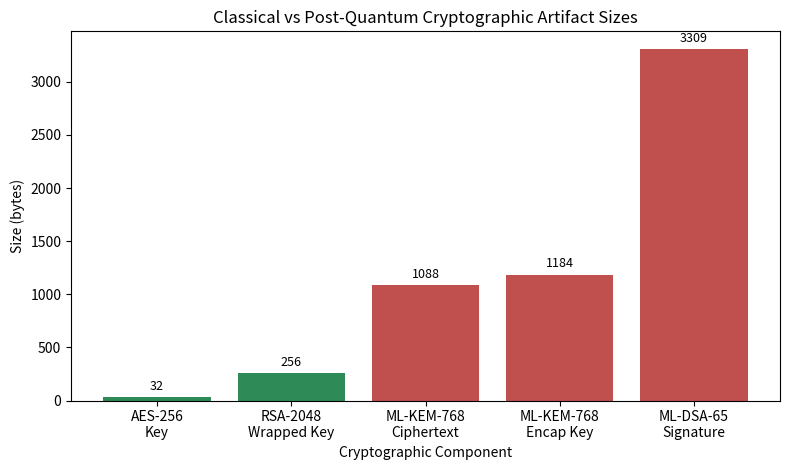

The matplotlib source for this figure:
import matplotlib.pyplot as plt

# Standards-based sizes in bytes
labels = [
    "AES-256\nKey",
    "RSA-2048\nWrapped Key",
    "ML-KEM-768\nCiphertext",
    "ML-KEM-768\nEncap Key",
    "ML-DSA-65\nSignature"
]

values = [
    32,    # AES-256 key
    256,   # RSA-2048 wrapped AES key
    1088,  # ML-KEM-768 ciphertext
    1184,  # ML-KEM-768 encapsulation key
    3309   # ML-DSA-65 signature
]

# Two-color grouped style
colors = [
    "#2E8B57",  # green for classical
    "#2E8B57",
    "#C0504D",  # red for PQC
    "#C0504D",
    "#C0504D"
]

plt.figure(figsize=(8, 4.8))
bars = plt.bar(labels, values, color=colors)

for bar in bars:
    height = bar.get_height()
    plt.text(
        bar.get_x() + bar.get_width() / 2,
        height + 40,
        f"{int(height)}",
        ha="center",
        va="bottom",
        fontsize=9
    )

plt.title("Classical vs Post-Quantum Cryptographic Artifact Sizes")
plt.xlabel("Cryptographic Component")
plt.ylabel("Size (bytes)")
plt.tight_layout()

plt.savefig("pqc_comparison_graph.png", dpi=300)
plt.show()
